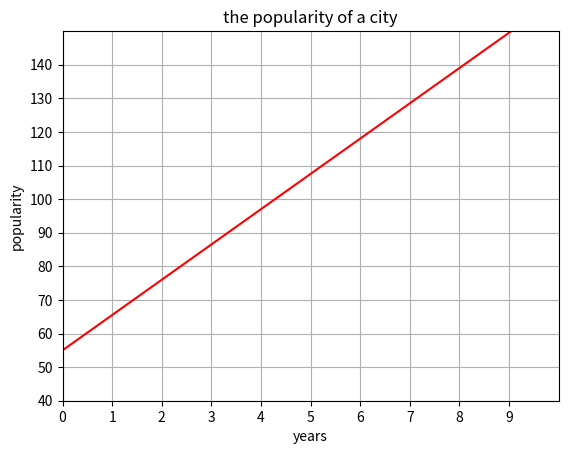

This figure's Python source:
import matplotlib.pyplot as plt
import numpy as np

"""the equation"""
x1 = 0 # use 0 to express 2010
y1 = 55 # use 55 to express 55,000
x2 = 2
y2 = 76

# slope and y-interception
m = (y2 - y1) / (x2 - x1)
b = y1 - m*x1

print(f'y = {m}*x + {b}')

"""matplotlib"""
x_min = 0
x_max = 10
y_min = 40
y_max = 150

fig, ax = plt.subplots()
plt.axis([x_min, x_max, y_min, y_max])

ax.set_xlabel('years')
ax.set_ylabel('popularity')
ax.set_title('the popularity of a city')
ax.grid(True)
ax.set_xticks(np.arange(x_min, x_max, 1))
ax.set_yticks(np.arange(y_min, y_max, 10))

# line
y3 = m*x_min + b
y4 = m*x_max +b

plt.plot([x_min, x_max], [y3, y4], 'r')


plt.show()